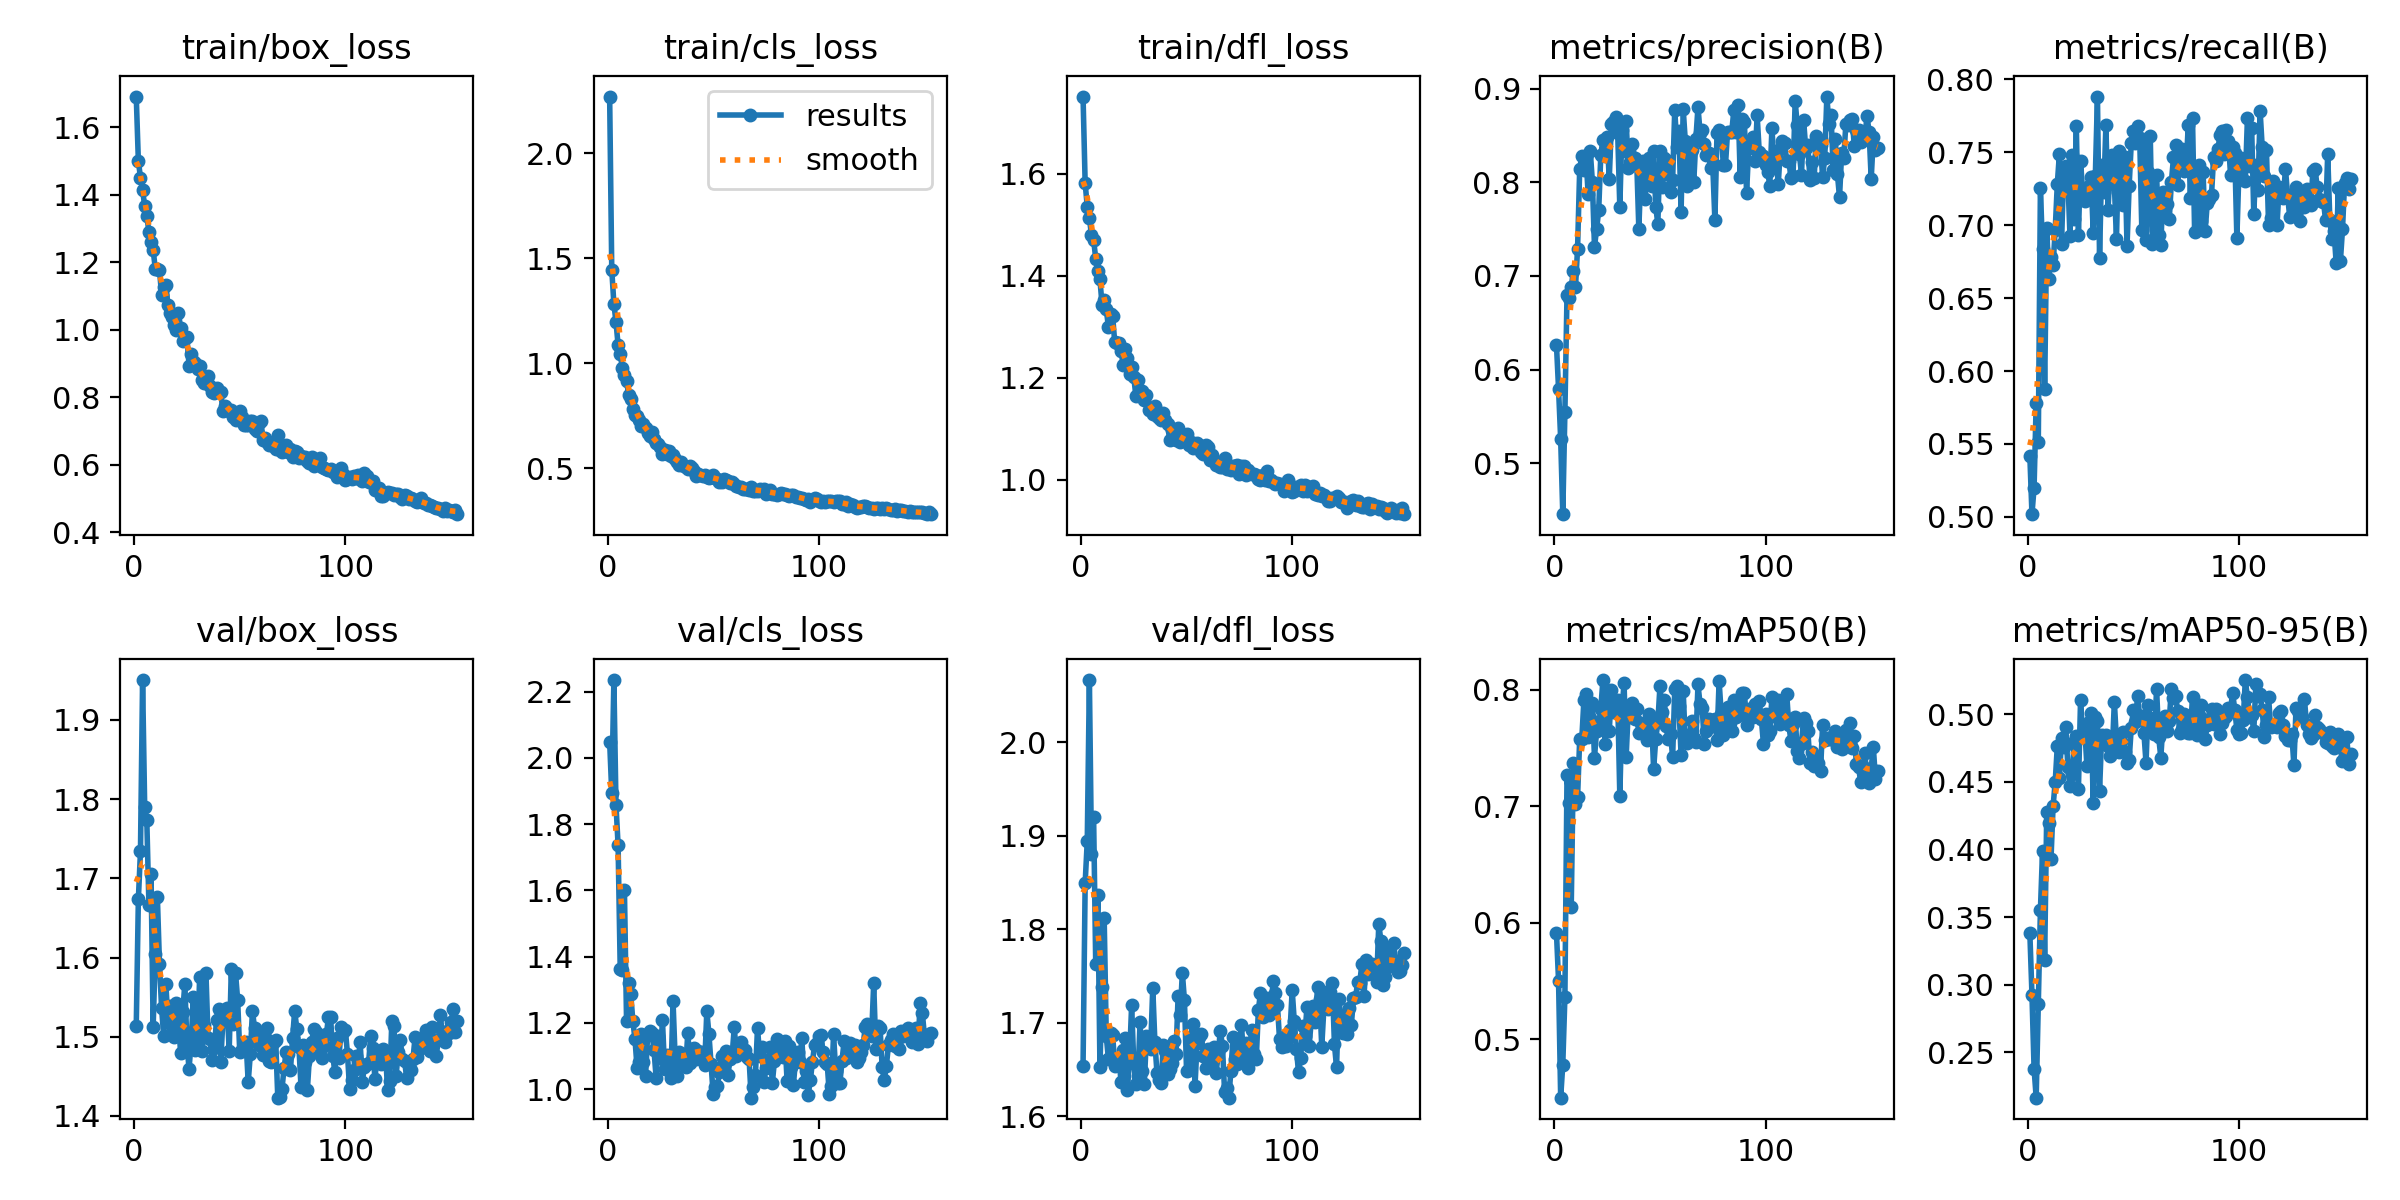

The table this chart was drawn from, first rows:
epoch, time, train/box_loss, train/cls_loss, train/dfl_loss, metrics/precision(B), metrics/recall(B), metrics/mAP50(B), metrics/mAP50-95(B), val/box_loss, val/cls_loss, val/dfl_loss, lr/pg0, lr/pg1, lr/pg2
1, 46.29, 1.691, 2.269, 1.751, 0.6265, 0.5418, 0.5914, 0.3382, 1.513, 2.049, 1.654, 0.0002702, 0.0002702, 0.0002702
2, 95.34, 1.5, 1.445, 1.581, 0.5795, 0.5019, 0.5501, 0.2928, 1.673, 1.894, 1.849, 0.000546, 0.000546, 0.000546
3, 150.6, 1.451, 1.283, 1.536, 0.5256, 0.52, 0.4496, 0.238, 1.734, 2.235, 1.895, 0.00082, 0.00082, 0.00082
4, 203.3, 1.413, 1.196, 1.513, 0.4456, 0.578, 0.4781, 0.2165, 1.95, 1.859, 2.066, 0.0008248, 0.0008248, 0.0008248
5, 257.8, 1.367, 1.086, 1.479, 0.5544, 0.5516, 0.5363, 0.2861, 1.79, 1.736, 1.88, 0.000822, 0.000822, 0.000822
6, 311.5, 1.336, 1.043, 1.471, 0.6796, 0.7254, 0.7265, 0.3551, 1.773, 1.364, 1.92, 0.0008193, 0.0008193, 0.0008193
7, 371.6, 1.291, 0.9778, 1.434, 0.6763, 0.6834, 0.7031, 0.3988, 1.667, 1.359, 1.762, 0.0008165, 0.0008165, 0.0008165
8, 426.1, 1.26, 0.9427, 1.409, 0.6882, 0.5875, 0.6134, 0.3186, 1.705, 1.601, 1.837, 0.0008138, 0.0008138, 0.0008138
9, 480.4, 1.237, 0.9134, 1.393, 0.7052, 0.6977, 0.7372, 0.428, 1.512, 1.205, 1.653, 0.000811, 0.000811, 0.000811
10, 537, 1.181, 0.8498, 1.343, 0.6877, 0.6631, 0.7023, 0.4196, 1.604, 1.321, 1.738, 0.0008083, 0.0008083, 0.0008083
11, 590.7, 1.179, 0.8283, 1.353, 0.7293, 0.6783, 0.7079, 0.3926, 1.676, 1.286, 1.812, 0.0008055, 0.0008055, 0.0008055
12, 644.5, 1.177, 0.7829, 1.335, 0.8139, 0.6726, 0.7575, 0.432, 1.592, 1.204, 1.685, 0.0008028, 0.0008028, 0.0008028
13, 704.1, 1.104, 0.7529, 1.3, 0.8286, 0.6967, 0.758, 0.4498, 1.536, 1.15, 1.661, 0.0008, 0.0008, 0.0008
14, 763.4, 1.128, 0.7467, 1.324, 0.8132, 0.7283, 0.7912, 0.4764, 1.501, 1.063, 1.689, 0.0007973, 0.0007973, 0.0007973
15, 835.4, 1.131, 0.7297, 1.321, 0.8276, 0.749, 0.7965, 0.4531, 1.566, 1.081, 1.687, 0.0007945, 0.0007945, 0.0007945
16, 893.2, 1.074, 0.7004, 1.27, 0.7874, 0.687, 0.7597, 0.4822, 1.522, 1.165, 1.654, 0.0007918, 0.0007918, 0.0007918
17, 958.1, 1.051, 0.7098, 1.269, 0.834, 0.7377, 0.7755, 0.4756, 1.539, 1.083, 1.657, 0.000789, 0.000789, 0.000789
18, 1017, 1.038, 0.6929, 1.269, 0.8009, 0.7406, 0.7888, 0.4908, 1.513, 1.04, 1.663, 0.0007863, 0.0007863, 0.0007863
19, 1083, 1.015, 0.6688, 1.252, 0.7313, 0.7312, 0.7419, 0.4606, 1.499, 1.165, 1.636, 0.0007835, 0.0007835, 0.0007835
20, 1142, 0.9997, 0.653, 1.225, 0.7497, 0.6926, 0.7648, 0.4466, 1.542, 1.175, 1.671, 0.0007808, 0.0007808, 0.0007808
21, 1202, 1.048, 0.671, 1.256, 0.77, 0.748, 0.7706, 0.4556, 1.52, 1.168, 1.683, 0.000778, 0.000778, 0.000778
22, 1262, 1.006, 0.6401, 1.24, 0.8294, 0.7044, 0.784, 0.4797, 1.479, 1.117, 1.628, 0.0007753, 0.0007753, 0.0007753
23, 1321, 0.968, 0.6215, 1.207, 0.8457, 0.7677, 0.8085, 0.4837, 1.531, 1.034, 1.661, 0.0007725, 0.0007725, 0.0007725
24, 1380, 0.977, 0.6153, 1.221, 0.8284, 0.6935, 0.7535, 0.4449, 1.567, 1.161, 1.719, 0.0007698, 0.0007698, 0.0007698
25, 1440, 0.9784, 0.6013, 1.202, 0.8481, 0.7438, 0.7952, 0.5106, 1.49, 1.093, 1.657, 0.000767, 0.000767, 0.000767
26, 1511, 0.8941, 0.5692, 1.165, 0.8034, 0.7229, 0.7645, 0.4844, 1.46, 1.207, 1.634, 0.0007643, 0.0007643, 0.0007643
27, 1570, 0.928, 0.5844, 1.196, 0.8625, 0.7165, 0.7998, 0.4892, 1.493, 1.06, 1.643, 0.0007615, 0.0007615, 0.0007615
28, 1630, 0.9075, 0.5667, 1.168, 0.8643, 0.7184, 0.7812, 0.4618, 1.55, 1.102, 1.701, 0.0007588, 0.0007588, 0.0007588
29, 1690, 0.9005, 0.5801, 1.174, 0.8696, 0.7268, 0.786, 0.4942, 1.484, 1.088, 1.648, 0.000756, 0.000756, 0.000756
30, 1747, 0.8842, 0.5568, 1.157, 0.8524, 0.7333, 0.7912, 0.5008, 1.487, 1.033, 1.635, 0.0007533, 0.0007533, 0.0007533
31, 1807, 0.8941, 0.5632, 1.166, 0.7733, 0.6948, 0.7087, 0.4344, 1.575, 1.267, 1.685, 0.0007505, 0.0007505, 0.0007505
32, 1861, 0.8526, 0.5415, 1.137, 0.8563, 0.7338, 0.7816, 0.4977, 1.482, 1.094, 1.675, 0.0007478, 0.0007478, 0.0007478
33, 1915, 0.8416, 0.5301, 1.137, 0.833, 0.7882, 0.806, 0.4953, 1.515, 1.039, 1.672, 0.000745, 0.000745, 0.000745
34, 1975, 0.8418, 0.5169, 1.129, 0.8656, 0.6774, 0.7426, 0.4434, 1.58, 1.113, 1.738, 0.0007423, 0.0007423, 0.0007423
35, 2034, 0.8635, 0.529, 1.144, 0.8158, 0.7416, 0.7834, 0.4844, 1.498, 1.078, 1.68, 0.0007395, 0.0007395, 0.0007395
36, 2094, 0.8333, 0.5119, 1.125, 0.8215, 0.7226, 0.7771, 0.4807, 1.497, 1.098, 1.646, 0.0007368, 0.0007368, 0.0007368
37, 2153, 0.8159, 0.5063, 1.122, 0.8415, 0.7685, 0.7891, 0.4844, 1.471, 1.066, 1.638, 0.000734, 0.000734, 0.000734
38, 2212, 0.812, 0.4961, 1.117, 0.8257, 0.7105, 0.7752, 0.4768, 1.486, 1.17, 1.636, 0.0007313, 0.0007313, 0.0007313
39, 2272, 0.8276, 0.5095, 1.13, 0.8222, 0.7397, 0.7834, 0.4692, 1.521, 1.078, 1.677, 0.0007285, 0.0007285, 0.0007285
40, 2331, 0.8149, 0.5002, 1.117, 0.7502, 0.7484, 0.7626, 0.471, 1.535, 1.122, 1.67, 0.0007258, 0.0007258, 0.0007258
41, 2391, 0.8157, 0.4845, 1.109, 0.8132, 0.7279, 0.7719, 0.5093, 1.468, 1.124, 1.645, 0.000723, 0.000723, 0.000723
42, 2451, 0.7598, 0.4642, 1.079, 0.823, 0.6903, 0.7673, 0.4805, 1.52, 1.092, 1.65, 0.0007203, 0.0007203, 0.0007203
43, 2510, 0.7751, 0.4736, 1.098, 0.7824, 0.7511, 0.7626, 0.4717, 1.522, 1.116, 1.657, 0.0007175, 0.0007175, 0.0007175
44, 2570, 0.7661, 0.4684, 1.089, 0.8169, 0.7409, 0.7572, 0.4803, 1.536, 1.105, 1.681, 0.0007148, 0.0007148, 0.0007148
45, 2629, 0.7608, 0.4628, 1.079, 0.8256, 0.7135, 0.7791, 0.4866, 1.482, 1.113, 1.666, 0.000712, 0.000712, 0.000712
46, 2683, 0.7622, 0.466, 1.102, 0.7964, 0.747, 0.776, 0.4721, 1.585, 1.074, 1.728, 0.0007093, 0.0007093, 0.0007093
47, 2737, 0.7412, 0.4557, 1.073, 0.8333, 0.6856, 0.7318, 0.4637, 1.516, 1.236, 1.708, 0.0007066, 0.0007066, 0.0007066
48, 2797, 0.7337, 0.4529, 1.077, 0.7735, 0.7267, 0.7578, 0.4658, 1.58, 1.166, 1.754, 0.0007038, 0.0007038, 0.0007038
49, 2857, 0.7431, 0.4574, 1.083, 0.7559, 0.756, 0.7721, 0.4898, 1.547, 1.076, 1.724, 0.0007011, 0.0007011, 0.0007011
50, 2910, 0.7601, 0.4648, 1.091, 0.8332, 0.7647, 0.8032, 0.5032, 1.48, 0.9865, 1.648, 0.0006983, 0.0006983, 0.0006983
51, 2970, 0.7402, 0.4548, 1.069, 0.7946, 0.756, 0.781, 0.4944, 1.483, 1.005, 1.65, 0.0006956, 0.0006956, 0.0006956
52, 3029, 0.719, 0.446, 1.073, 0.8263, 0.7677, 0.7911, 0.5134, 1.483, 1.009, 1.685, 0.0006928, 0.0006928, 0.0006928
53, 3094, 0.7167, 0.4351, 1.063, 0.8093, 0.76, 0.7691, 0.4983, 1.493, 1.052, 1.699, 0.0006901, 0.0006901, 0.0006901
54, 3154, 0.7176, 0.433, 1.068, 0.8225, 0.6969, 0.7578, 0.4986, 1.442, 1.099, 1.633, 0.0006873, 0.0006873, 0.0006873
55, 3214, 0.7304, 0.4481, 1.073, 0.7893, 0.7545, 0.7623, 0.486, 1.478, 1.071, 1.679, 0.0006846, 0.0006846, 0.0006846
56, 3273, 0.7302, 0.444, 1.068, 0.803, 0.69, 0.7422, 0.4639, 1.532, 1.116, 1.685, 0.0006818, 0.0006818, 0.0006818
57, 3333, 0.7059, 0.4381, 1.054, 0.8778, 0.7368, 0.8008, 0.5064, 1.511, 1.042, 1.687, 0.0006791, 0.0006791, 0.0006791
58, 3392, 0.6998, 0.4283, 1.051, 0.8375, 0.761, 0.8036, 0.4969, 1.507, 1.092, 1.664, 0.0006763, 0.0006763, 0.0006763
59, 3452, 0.7242, 0.4345, 1.067, 0.8547, 0.6871, 0.7858, 0.4944, 1.49, 1.104, 1.652, 0.0006736, 0.0006736, 0.0006736
60, 3511, 0.7285, 0.4258, 1.064, 0.7681, 0.7197, 0.7439, 0.4857, 1.502, 1.187, 1.671, 0.0006708, 0.0006708, 0.0006708
... 93 more rows
